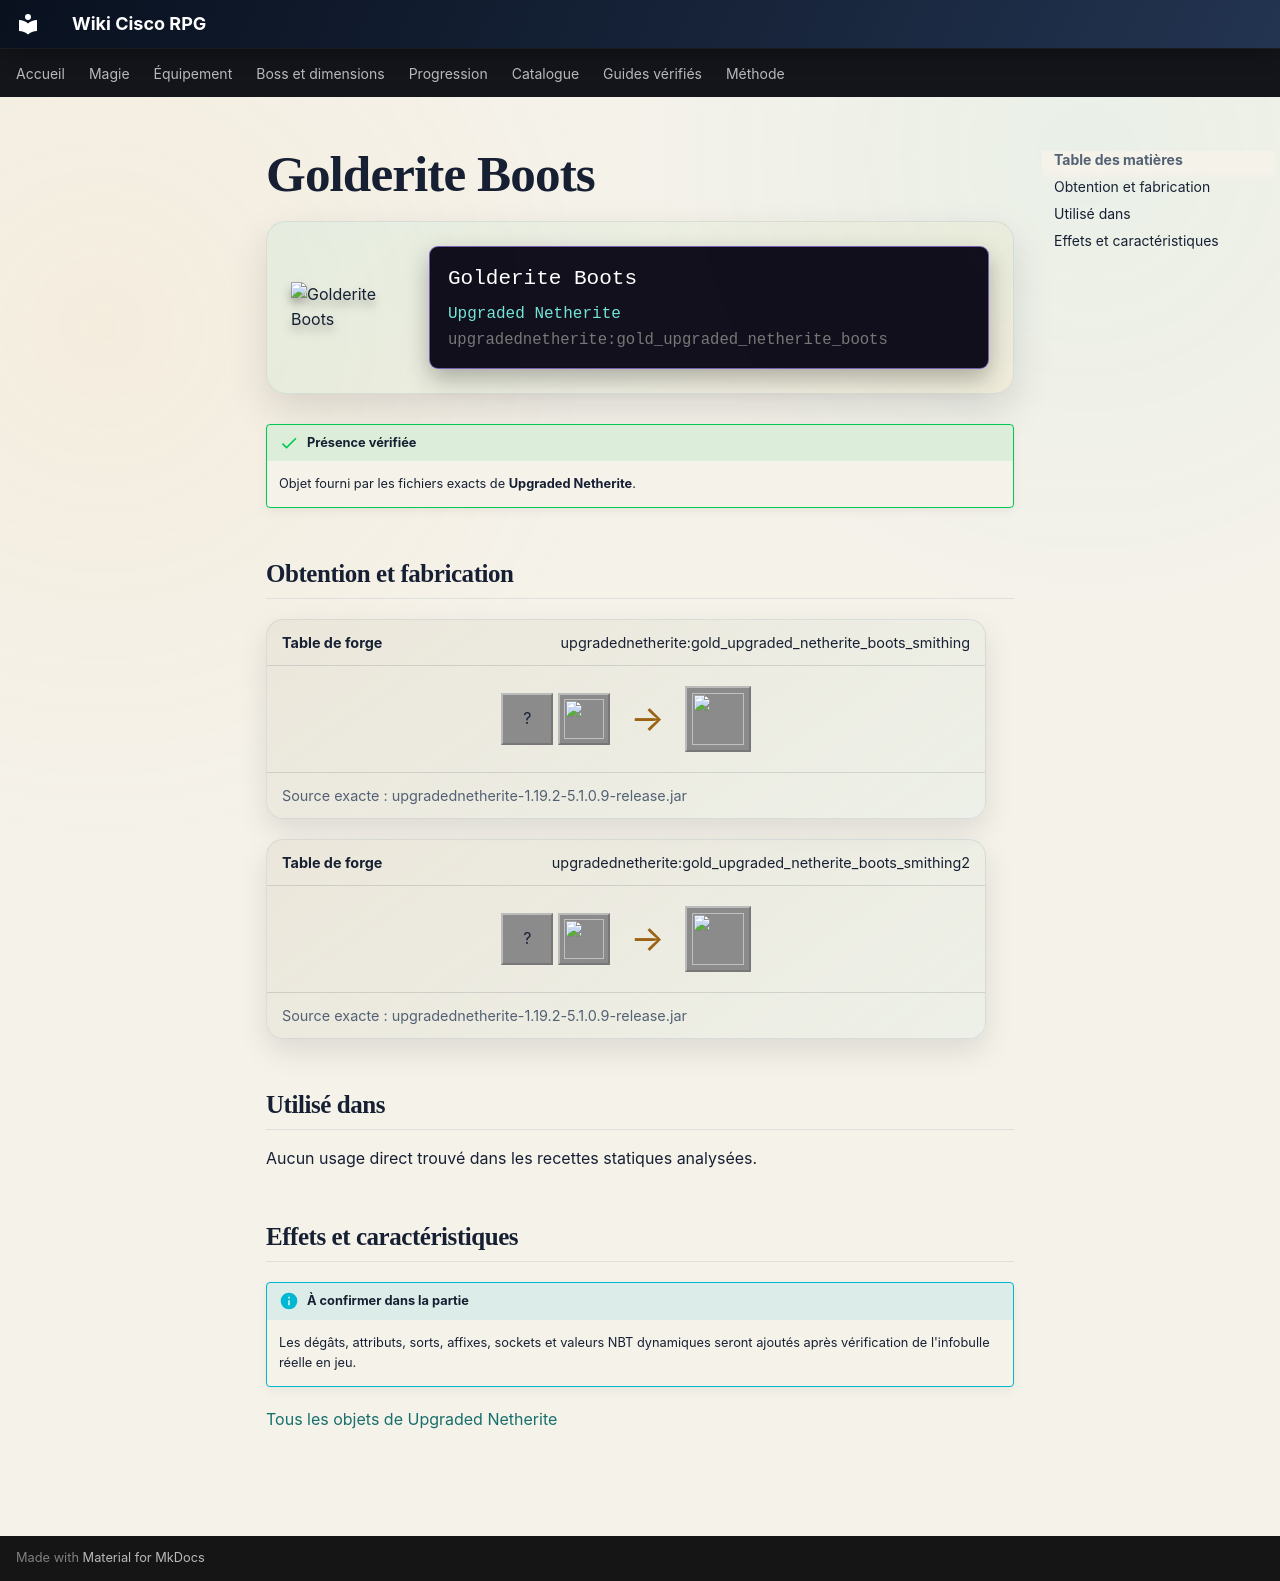

repository: Kloups-Dev/wiki-cisco-rpg · page: catalogue/objets/upgradednetherite/gold_upgraded_netherite_boots/index.html · generator: mkdocs

# Golderite Boots

<div class="mc-item-showcase">
<img class="mc-item-icon" src="../../../../assets/generated/items/upgradednetherite/gold_upgraded_netherite_boots.png" alt="Golderite Boots">
<div class="mc-tooltip-card">
<div class="mc-tooltip-card__name">Golderite Boots</div>
<div class="mc-tooltip-card__mod">Upgraded Netherite</div>
<div class="mc-tooltip-card__id">upgradednetherite:gold_upgraded_netherite_boots</div>
</div>
</div>

!!! success "Présence vérifiée"
    Objet fourni par les fichiers exacts de **Upgraded Netherite**.

## Obtention et fabrication

<div class="jei-recipe"><div class="jei-recipe__head"><strong>Table de forge</strong><span>upgradednetherite:gold_upgraded_netherite_boots_smithing</span></div><div class="jei-recipe__body"><div class="jei-inputs"><span class="jei-slot" title="Diamond Boots (minecraft:diamond_boots)">?</span><a class="jei-slot" href="../../../../catalogue/objets/upgradednetherite/gold_upgraded_netherite_ingot/" title="Golderite Ingot (upgradednetherite:gold_upgraded_netherite_ingot)"><img src="../../../../assets/generated/items/upgradednetherite/gold_upgraded_netherite_ingot.png" alt="" loading="lazy"></a></div><span class="jei-arrow">→</span><span class="jei-slot jei-slot--result"><img src="../../../../assets/generated/items/upgradednetherite/gold_upgraded_netherite_boots.png" alt=""></span></div><div class="jei-recipe__source">Source exacte : upgradednetherite-1.19.2-5.1.0.9-release.jar</div></div>
<div class="jei-recipe"><div class="jei-recipe__head"><strong>Table de forge</strong><span>upgradednetherite:gold_upgraded_netherite_boots_smithing2</span></div><div class="jei-recipe__body"><div class="jei-inputs"><span class="jei-slot" title="Netherite Boots (minecraft:netherite_boots)">?</span><a class="jei-slot" href="../../../../catalogue/objets/upgradednetherite/gold_essence/" title="Golderite Essence (upgradednetherite:gold_essence)"><img src="../../../../assets/generated/items/upgradednetherite/gold_essence.png" alt="" loading="lazy"></a></div><span class="jei-arrow">→</span><span class="jei-slot jei-slot--result"><img src="../../../../assets/generated/items/upgradednetherite/gold_upgraded_netherite_boots.png" alt=""></span></div><div class="jei-recipe__source">Source exacte : upgradednetherite-1.19.2-5.1.0.9-release.jar</div></div>

## Utilisé dans

Aucun usage direct trouvé dans les recettes statiques analysées.

## Effets et caractéristiques

!!! info "À confirmer dans la partie"
    Les dégâts, attributs, sorts, affixes, sockets et valeurs NBT dynamiques seront ajoutés après vérification de l'infobulle réelle en jeu.

[Tous les objets de Upgraded Netherite](../../../contenu/upgraded-netherite.md)
